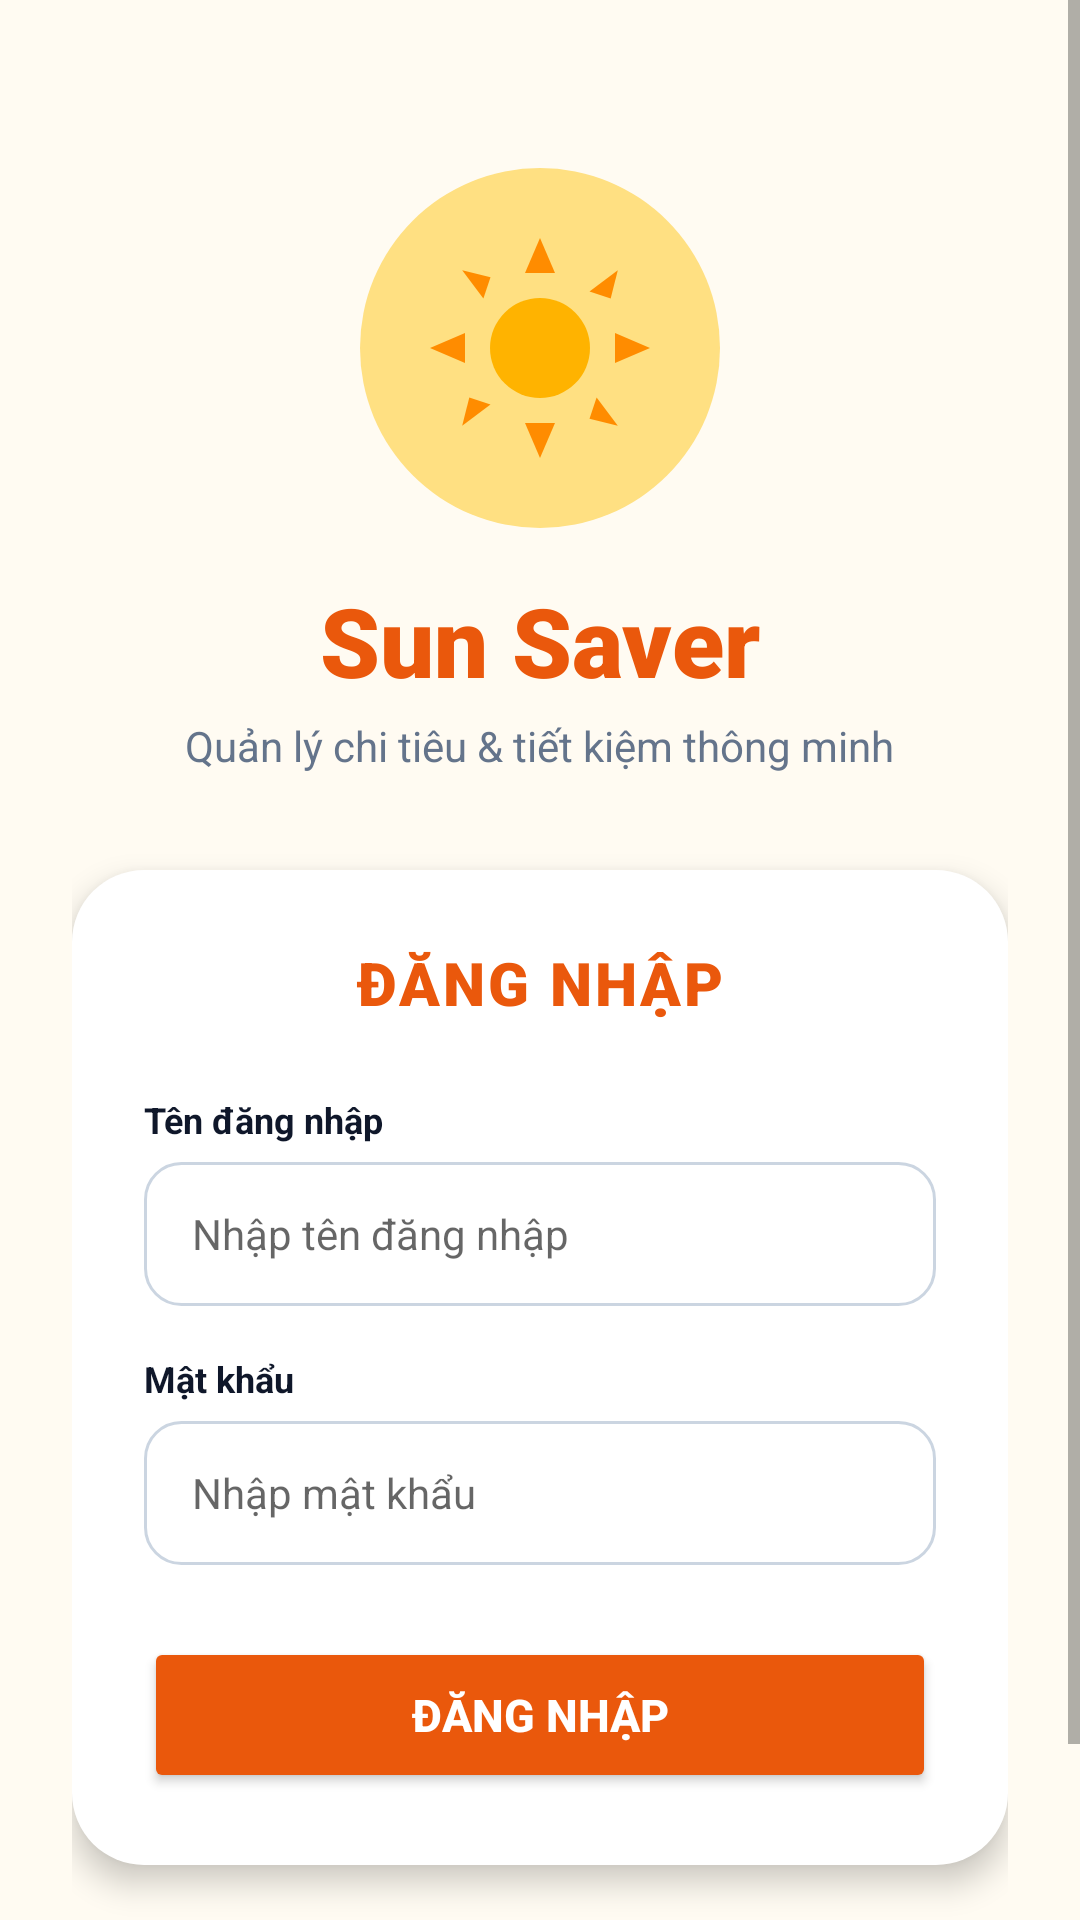

Write the Android layout XML for this screen, with the resource values it uses.
<!-- AndroidManifest.xml: activity theme Theme.MyApplication -->
<!-- res/layout/activity_login.xml -->
<?xml version="1.0" encoding="utf-8"?>
<ScrollView xmlns:android="http://schemas.android.com/apk/res/android"
    android:layout_width="match_parent"
    android:layout_height="match_parent"
    android:fillViewport="true"
    android:background="@color/bg_light">

    <LinearLayout
        android:layout_width="match_parent"
        android:layout_height="wrap_content"
        android:orientation="vertical"
        android:padding="24dp"
        android:gravity="center_horizontal">

        
        <FrameLayout
            android:layout_width="120dp"
            android:layout_height="120dp"
            android:layout_marginTop="32dp"
            android:layout_marginBottom="16dp"
            android:background="@drawable/bg_sun_logo"
            android:padding="20dp">
            
            <ImageView
                android:layout_width="match_parent"
                android:layout_height="match_parent"
                android:src="@drawable/ic_sun"
                android:contentDescription="Sun Saver App Logo" />
        </FrameLayout>

        <TextView
            android:layout_width="wrap_content"
            android:layout_height="wrap_content"
            android:text="Sun Saver"
            android:textSize="32sp"
            android:textStyle="bold"
            android:textColor="@color/primary"
            android:fontFamily="sans-serif-black"
            android:layout_gravity="center"
            android:layout_marginBottom="4dp" />

        <TextView
            android:layout_width="wrap_content"
            android:layout_height="wrap_content"
            android:text="Quản lý chi tiêu &amp; tiết kiệm thông minh"
            android:textSize="14sp"
            android:textColor="@color/text_secondary_light"
            android:layout_gravity="center"
            android:layout_marginBottom="32dp" />

        
        <LinearLayout
            android:layout_width="match_parent"
            android:layout_height="wrap_content"
            android:orientation="vertical"
            android:background="@drawable/bg_rounded_card"
            android:padding="24dp"
            android:elevation="6dp"
            android:layout_marginBottom="24dp">

            <TextView
                android:layout_width="wrap_content"
                android:layout_height="wrap_content"
                android:text="ĐĂNG NHẬP"
                android:textColor="@color/primary"
                android:textSize="20sp"
                android:textStyle="bold"
                android:fontFamily="sans-serif-black"
                android:layout_gravity="center_horizontal"
                android:layout_marginBottom="24dp"
                android:letterSpacing="0.05" />

            
            <TextView
                android:layout_width="wrap_content"
                android:layout_height="wrap_content"
                android:text="Tên đăng nhập"
                android:textColor="@color/text_primary_light"
                android:textSize="12sp"
                android:textStyle="bold"
                android:layout_marginBottom="6dp" />

            <EditText
                android:id="@+id/edt_username"
                android:layout_width="match_parent"
                android:layout_height="48dp"
                android:background="@drawable/bg_input_field"
                android:hint="Nhập tên đăng nhập"
                android:inputType="text"
                android:paddingHorizontal="16dp"
                android:textColor="@color/text_primary_light"
                android:textSize="14sp"
                android:singleLine="true"
                android:layout_marginBottom="16dp" />

            
            <TextView
                android:layout_width="wrap_content"
                android:layout_height="wrap_content"
                android:text="Mật khẩu"
                android:textColor="@color/text_primary_light"
                android:textSize="12sp"
                android:textStyle="bold"
                android:layout_marginBottom="6dp" />

            <EditText
                android:id="@+id/edt_password"
                android:layout_width="match_parent"
                android:layout_height="48dp"
                android:background="@drawable/bg_input_field"
                android:hint="Nhập mật khẩu"
                android:inputType="textPassword"
                android:paddingHorizontal="16dp"
                android:textColor="@color/text_primary_light"
                android:textSize="14sp"
                android:singleLine="true"
                android:layout_marginBottom="24dp" />

            
            <Button
                android:id="@+id/btn_login"
                android:layout_width="match_parent"
                android:layout_height="52dp"
                android:text="ĐĂNG NHẬP"
                android:backgroundTint="@color/primary"
                android:textColor="@color/white"
                android:textSize="15sp"
                android:textStyle="bold"
                android:insetTop="0dp"
                android:insetBottom="0dp"
                android:elevation="2dp" />

        </LinearLayout>

        
        <TextView
            android:id="@+id/tv_btn_goto_register"
            android:layout_width="wrap_content"
            android:layout_height="wrap_content"
            android:text="Chưa có tài khoản? Đăng ký ngay ☀️"
            android:textColor="@color/primary"
            android:textSize="14sp"
            android:textStyle="bold"
            android:layout_gravity="center"
            android:padding="8dp" />

    </LinearLayout>
</ScrollView>
<!-- resources referenced by this layout -->
<resources>
  <color name="bg_light">#FFFBF2</color>
  <color name="primary">#EA580C</color>
  <color name="text_primary_light">#0F172A</color>
  <color name="text_secondary_light">#64748B</color>
  <color name="white">#FFFFFFFF</color>
  <!-- drawable bg_input_field (drawable) -->
  <?xml version="1.0" encoding="utf-8"?>
  <selector xmlns:android="http://schemas.android.com/apk/res/android">
      
      <item android:state_focused="true">
          <shape>
              <solid android:color="#FFFFFF" />
              <corners android:radius="12dp" />
              <stroke
                  android:width="2dp"
                  android:color="@color/primary" />
          </shape>
      </item>
      
      <item>
          <shape>
              <solid android:color="#FFFFFF" />
              <corners android:radius="12dp" />
              <stroke
                  android:width="1dp"
                  android:color="#CBD5E1" /> 
          </shape>
      </item>
  </selector>
  <!-- drawable bg_rounded_card (drawable) -->
  <?xml version="1.0" encoding="utf-8"?>
  <shape xmlns:android="http://schemas.android.com/apk/res/android"
      android:shape="rectangle">
      <solid android:color="@color/card_bg_light" />
      <corners android:radius="24dp" />
  </shape>
  <!-- drawable bg_sun_logo (drawable) -->
  <?xml version="1.0" encoding="utf-8"?>
  <shape xmlns:android="http://schemas.android.com/apk/res/android"
      android:shape="oval">
      <solid android:color="#FFE082" />
      <size
          android:width="140dp"
          android:height="140dp" />
  </shape>
  <!-- drawable ic_sun (drawable) -->
  <vector xmlns:android="http://schemas.android.com/apk/res/android"
      android:width="120dp"
      android:height="120dp"
      android:viewportWidth="24"
      android:viewportHeight="24">
      
      <path
          android:fillColor="#FFB300"
          android:pathData="M12,12m-5,0a5,5 0,1 1,10 0a5,5 0,1 1,-10 0" />
      
      <path
          android:fillColor="#FF8C00"
          android:pathData="M12,1l1.5,3.5h-3z" />
      
      <path
          android:fillColor="#FF8C00"
          android:pathData="M12,23l1.5,-3.5h-3z" />
      
      <path
          android:fillColor="#FF8C00"
          android:pathData="M1,12l3.5,1.5v-3z" />
      
      <path
          android:fillColor="#FF8C00"
          android:pathData="M23,12l-3.5,1.5v-3z" />
      
      <path
          android:fillColor="#FF8C00"
          android:pathData="M4.22,4.22l2.83,0.71l-0.71,2.12z" />
      <path
          android:fillColor="#FF8C00"
          android:pathData="M19.78,19.78l-2.83,-0.71l0.71,-2.12z" />
      <path
          android:fillColor="#FF8C00"
          android:pathData="M19.78,4.22l-0.71,2.83l-2.12,-0.71z" />
      <path
          android:fillColor="#FF8C00"
          android:pathData="M4.22,19.78l0.71,-2.83l2.12,0.71z" />
  </vector>
  <style name="Theme.MyApplication" parent="Theme.MaterialComponents.DayNight.NoActionBar">
          
          <item name="colorPrimary">@color/primary</item>
          <item name="colorPrimaryVariant">@color/primary_variant</item>
          <item name="colorOnPrimary">@color/white</item>
          
          
          <item name="colorSecondary">@color/accent</item>
          <item name="colorOnSecondary">@color/black</item>
          
          
          <item name="android:statusBarColor">?attr/colorPrimaryVariant</item>
          <item name="android:windowLightStatusBar" tools:targetApi="m">false</item>
          
          
          <item name="android:windowBackground">@color/bg_light</item>
      </style>
  <color name="card_bg_light">#FFFFFF</color>
  <color name="primary_variant">#C2410C</color>
  <color name="accent">#FBBF24</color>
  <color name="black">#FF000000</color>
</resources>
